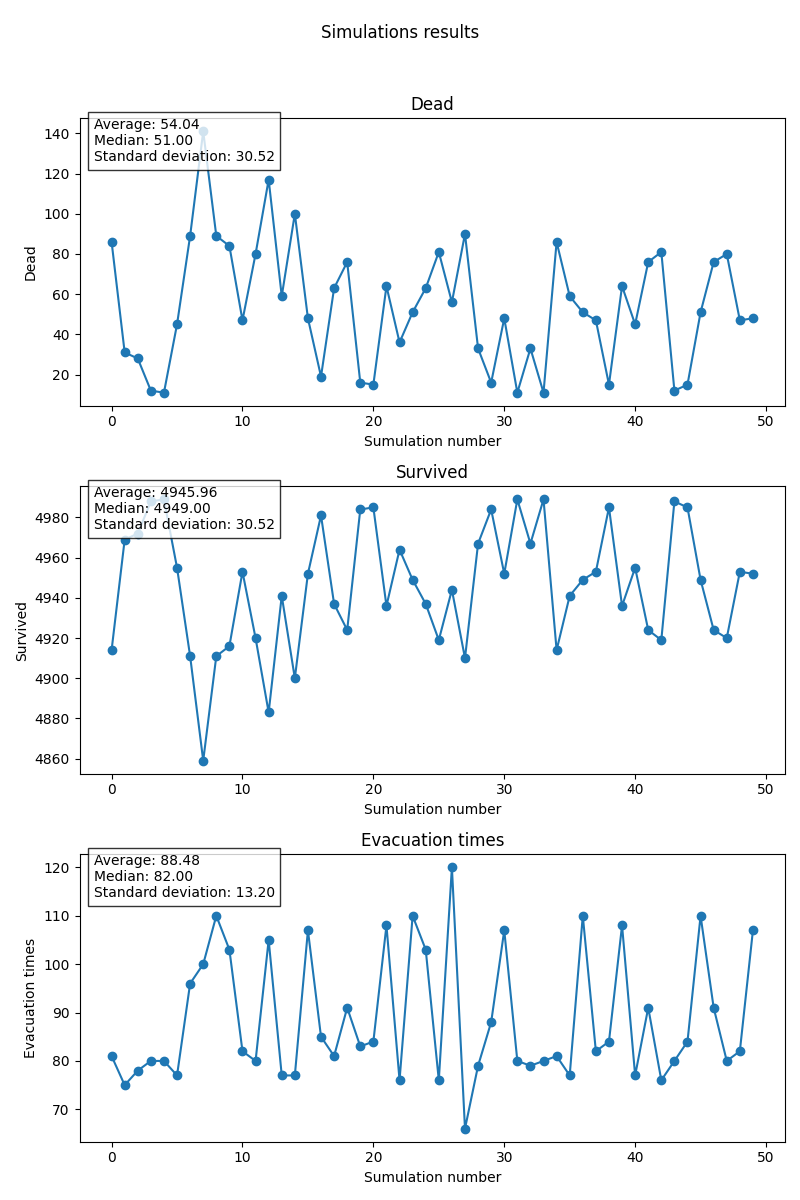

The file beside this chart, header and first rows:
Dead, Survived, Evacuation Time
86, 4914, 81
31, 4969, 75
28, 4972, 78
12, 4988, 80
11, 4989, 80
45, 4955, 77
89, 4911, 96
141, 4859, 100
89, 4911, 110
84, 4916, 103
47, 4953, 82
80, 4920, 80
117, 4883, 105
59, 4941, 77
100, 4900, 77
48, 4952, 107
19, 4981, 85
63, 4937, 81
76, 4924, 91
16, 4984, 83
15, 4985, 84
64, 4936, 108
36, 4964, 76
51, 4949, 110
63, 4937, 103
81, 4919, 76
56, 4944, 120
90, 4910, 66
33, 4967, 79
16, 4984, 88
48, 4952, 107
11, 4989, 80
33, 4967, 79
11, 4989, 80
86, 4914, 81
59, 4941, 77
51, 4949, 110
47, 4953, 82
15, 4985, 84
64, 4936, 108
45, 4955, 77
76, 4924, 91
81, 4919, 76
12, 4988, 80
15, 4985, 84
51, 4949, 110
76, 4924, 91
80, 4920, 80
47, 4953, 82
48, 4952, 107
